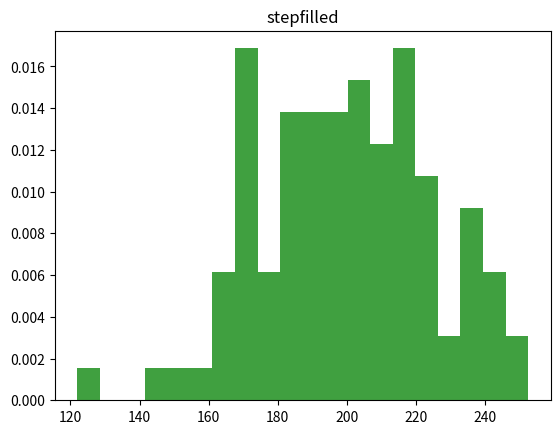

Write the Python code that produced this figure.
import matplotlib.pyplot as plt
import numpy as np

np.random.seed(19680801)

mu_x = 200
sigma_x = 25
x = np.random.normal(mu_x, sigma_x, size=100)

fig, ax = plt.subplots()

ax.hist(x, 20, density=True, histtype='stepfilled', facecolor='g',
        alpha=0.75)
ax.set_title('stepfilled')

plt.show()
